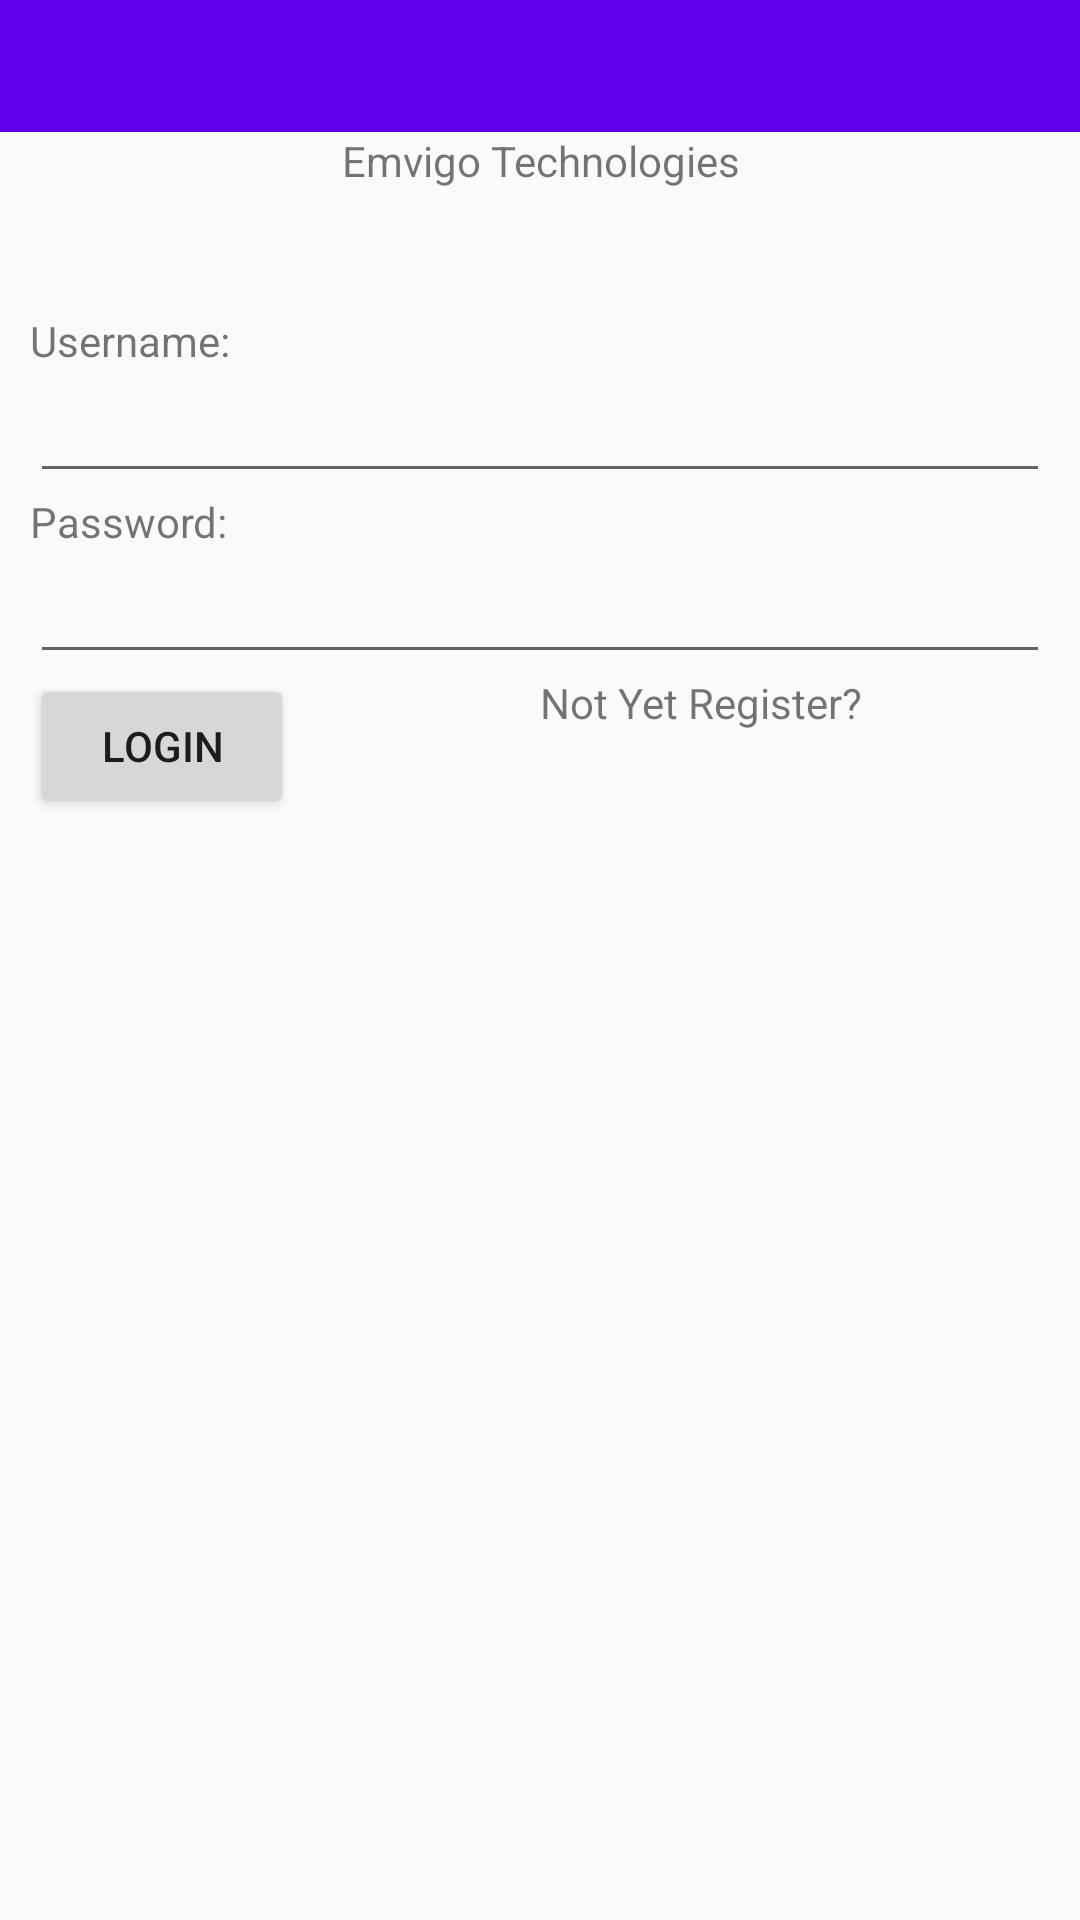

Android layout source for this screen:
<!-- AndroidManifest.xml: application theme AppTheme -->
<!-- res/layout/ac_login.xml -->
<?xml version="1.0" encoding="utf-8"?>
<LinearLayout xmlns:android="http://schemas.android.com/apk/res/android"
    xmlns:tools="http://schemas.android.com/tools"
    android:id="@+id/activity_barcode_scanner"
    android:layout_width="match_parent"
    android:layout_height="match_parent"
    android:orientation="vertical"
    tools:context="com.barcode.LoginActivity">

    <include layout="@layout/toolbar" />

    <LinearLayout
        android:layout_width="match_parent"
        android:layout_height="wrap_content"
        android:orientation="vertical">

        <LinearLayout
            android:layout_width="match_parent"
            android:layout_height="40dp"
            android:orientation="vertical">

            <TextView
                android:layout_width="wrap_content"
                android:layout_height="wrap_content"
                android:gravity="center"
                android:layout_gravity="center"
                android:text="Emvigo Technologies" />

        </LinearLayout>

        <LinearLayout
            android:layout_width="match_parent"
            android:id="@+id/btlogin1"
            android:layout_height="match_parent"
            android:layout_marginTop="20dp"
            android:layout_marginLeft="10dp"
            android:layout_marginRight="10dp"
            android:orientation="vertical">

            <TextView
                android:text="Username:"
                android:layout_width="match_parent"
                android:layout_height="wrap_content"
                android:id="@+id/textView3" />

            <EditText
                android:layout_width="match_parent"
                android:layout_height="wrap_content"
                android:inputType="textPersonName"
                android:ems="10"
                android:id="@+id/et_name" />

            <TextView
                android:text="Password:"
                android:layout_width="match_parent"
                android:layout_height="wrap_content"
                android:id="@+id/textView4" />

            <EditText
                android:layout_width="match_parent"
                android:layout_height="wrap_content"
                android:inputType="textPassword"
                android:ems="10"
                android:id="@+id/et_password" />

            <LinearLayout
                android:layout_width="match_parent"
                android:layout_height="wrap_content"
                android:orientation="horizontal">

                <LinearLayout
                    android:layout_width="0dp"
                    android:layout_height="wrap_content"
                    android:layout_weight="1">

                    <Button
                        android:text="Login"
                        android:layout_width="wrap_content"
                        android:layout_height="wrap_content"
                        android:id="@+id/login" />

                </LinearLayout>

                <LinearLayout
                    android:layout_width="0dp"
                    android:layout_height="wrap_content"
                    android:layout_weight="1">
                    <TextView
                        android:text="Not Yet Register?"
                        android:layout_width="wrap_content"
                        android:layout_height="wrap_content"
                        android:id="@+id/newuser" />
                </LinearLayout>
            </LinearLayout>
        </LinearLayout>
    </LinearLayout>

</LinearLayout>
<!-- res/layout/toolbar.xml (included above) -->
<?xml version="1.0" encoding="utf-8"?>
<android.support.v7.widget.Toolbar xmlns:android="http://schemas.android.com/apk/res/android"
    xmlns:app="http://schemas.android.com/apk/res-auto"
    android:id="@+id/toolbar"
    android:background="@color/colorPrimary"
    android:minHeight="@dimen/actionBarSize"
    android:layout_width="match_parent"
    android:layout_height="wrap_content"
    app:titleTextColor="@android:color/white">

</android.support.v7.widget.Toolbar>
<!-- resources referenced by this layout -->
<resources>
  <dimen name="actionBarSize">44dp</dimen>
  <style name="AppTheme" parent="Theme.AppCompat.Light.NoActionBar">
          
          <item name="windowNoTitle">true</item>
          <item name="windowActionBar">false</item>
          <item name="colorPrimary">@color/colorPrimary</item>
          <item name="colorPrimaryDark">@color/colorPrimaryDark</item>
          <item name="colorAccent">@color/colorAccent</item>
      </style>
  <!-- not gathered from this repository: default colours our renderer supplied (Android Studio template values) -->
  <color name="colorPrimary">#FF6200EE</color>
  <color name="colorPrimaryDark">#FF3700B3</color>
  <color name="colorAccent">#FF03DAC5</color>
</resources>
